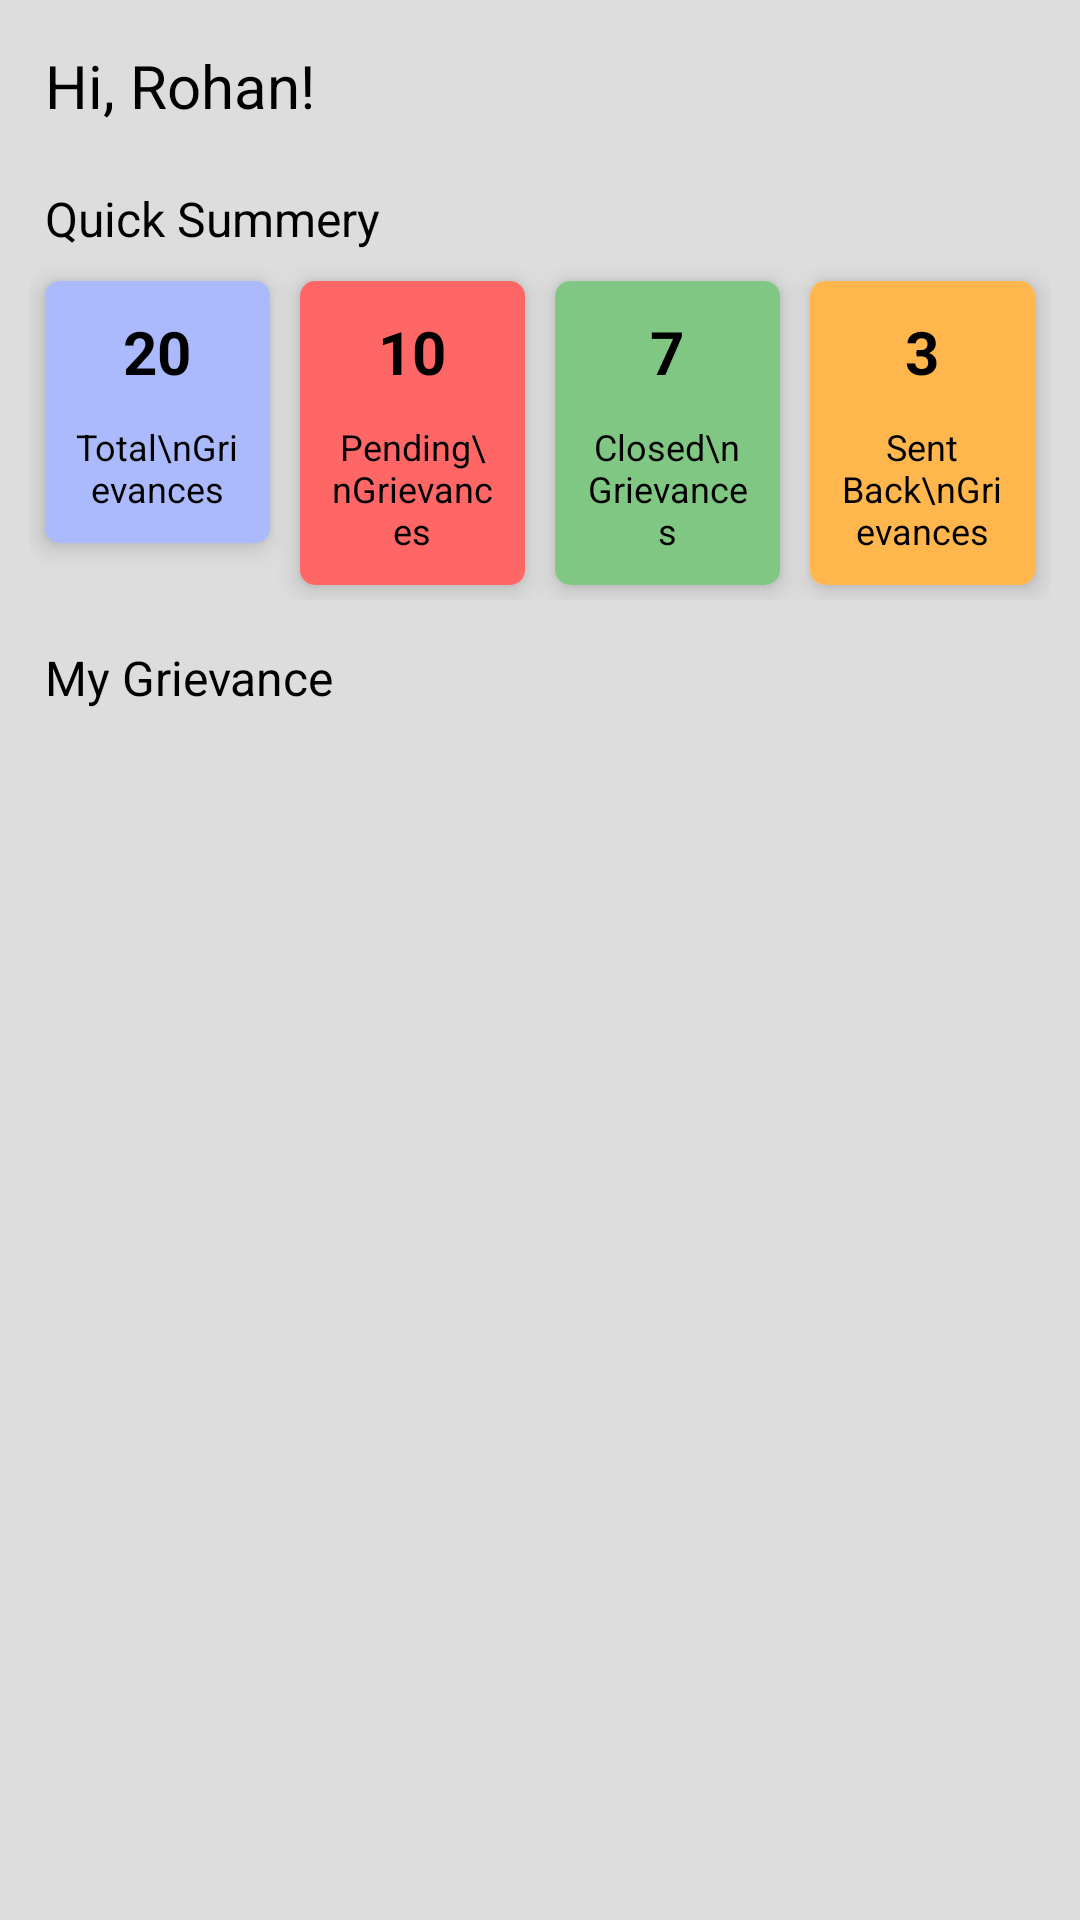

Here is an Android app screen rendered from its layout file. Give the layout XML and the strings, colors and styles it references.
<!-- AndroidManifest.xml: application theme Theme.WebChannel -->
<!-- res/layout/fragment_home.xml -->
<?xml version="1.0" encoding="utf-8"?>
<androidx.constraintlayout.widget.ConstraintLayout xmlns:android="http://schemas.android.com/apk/res/android"
    xmlns:app="http://schemas.android.com/apk/res-auto"
    xmlns:tools="http://schemas.android.com/tools"
    xmlns:fab="http://schemas.android.com/apk/res-auto"
    android:layout_width="match_parent"
    android:layout_height="match_parent"
    android:id="@+id/root"
    android:background="@color/light_grey"
    tools:context=".ui.home.HomeFragment">

    <androidx.core.widget.NestedScrollView
        android:layout_width="match_parent"
        app:layout_constraintBaseline_toTopOf="parent"
        android:layout_height="wrap_content">

        <androidx.constraintlayout.widget.ConstraintLayout
            android:layout_width="match_parent"
            android:layout_height="wrap_content">

            <TextView
                app:layout_constraintTop_toBottomOf="@id/text_user"
                android:id="@+id/text_home_second"
                android:layout_width="match_parent"
                android:layout_height="wrap_content"
                android:textSize="16sp"
                android:layout_marginStart="15dp"
                android:text="Quick Summery"
                android:textColor="@color/black"
                android:layout_marginTop="20dp" />

            <LinearLayout
                app:layout_constraintTop_toBottomOf="@id/text_home_second"
                android:id="@+id/raiseButton"
                android:layout_width="match_parent"
                android:layout_marginLeft="5dp"
                android:layout_marginRight="5dp"
                android:paddingLeft="5dp"
                android:paddingRight="5dp"
                android:paddingBottom="10dp"
                android:layout_marginTop="5dp"
                android:orientation="horizontal"
                android:layout_height="wrap_content">

                <androidx.cardview.widget.CardView
                    android:layout_width="0dp"
                    android:layout_weight="0.25"
                    android:layout_margin="5dp"
                    android:elevation="5dp"
                    app:cardElevation="5dp"
                    app:cardCornerRadius="5dp"
                    android:layout_height="wrap_content">
                    <LinearLayout
                        android:background="@color/blue_semi_transparent"
                        android:orientation="vertical"
                        android:layout_width="match_parent"
                        android:layout_height="wrap_content">

                        <TextView
                            android:layout_marginTop="10dp"
                            android:textSize="20dp"
                            android:layout_width="match_parent"
                            android:text="20"
                            android:textStyle="bold"
                            android:gravity="center"
                            android:textColor="@color/black"
                            android:layout_height="wrap_content">
                        </TextView>
                        <TextView
                            android:padding="10dp"
                            android:textSize="12dp"
                            android:layout_width="match_parent"
                            android:text="Total\nGrievances"
                            android:background="@null"
                            android:gravity="center"
                            android:textColor="@color/black"
                            android:layout_height="wrap_content">
                        </TextView>

                    </LinearLayout>

                </androidx.cardview.widget.CardView>
                <androidx.cardview.widget.CardView
                    android:layout_width="0dp"
                    android:layout_weight="0.25"
                    android:layout_margin="5dp"
                    android:elevation="5dp"
                    app:cardElevation="5dp"
                    app:cardCornerRadius="5dp"
                    android:background="@color/white"
                    android:layout_height="wrap_content">
                    <LinearLayout
                        android:background="@color/semi_grey"
                        android:orientation="vertical"
                        android:layout_width="match_parent"
                        android:layout_height="wrap_content">

                        <TextView
                            android:layout_marginTop="10dp"
                            android:textSize="20dp"
                            android:layout_width="match_parent"
                            android:text="10"
                            android:textStyle="bold"
                            android:gravity="center"
                            android:textColor="@color/black"
                            android:layout_height="wrap_content">
                        </TextView>
                        <TextView
                            android:padding="10dp"
                            android:textSize="12dp"
                            android:layout_width="match_parent"
                            android:text="Pending\nGrievances"
                            android:background="@null"
                            android:gravity="center"
                            android:textColor="@color/black"
                            android:layout_height="wrap_content">
                        </TextView>
                    </LinearLayout>

                </androidx.cardview.widget.CardView>
                <androidx.cardview.widget.CardView
                    android:layout_width="0dp"
                    android:layout_weight="0.25"
                    android:layout_margin="5dp"
                    android:elevation="5dp"
                    app:cardElevation="5dp"
                    app:cardCornerRadius="5dp"
                    android:background="@color/white"
                    android:layout_height="wrap_content">
                    <LinearLayout
                        android:background="@color/green_300"
                        android:orientation="vertical"
                        android:layout_width="match_parent"
                        android:layout_height="wrap_content">

                        <TextView
                            android:layout_marginTop="10dp"
                            android:textSize="20dp"
                            android:layout_width="match_parent"
                            android:text="7"
                            android:textStyle="bold"
                            android:gravity="center"
                            android:textColor="@color/black"
                            android:layout_height="wrap_content">
                        </TextView>
                        <TextView
                            android:padding="10dp"
                            android:textSize="12dp"
                            android:layout_width="match_parent"
                            android:text="Closed\nGrievances"
                            android:background="@null"
                            android:gravity="center"
                            android:textColor="@color/black"
                            android:layout_height="wrap_content">
                        </TextView>
                    </LinearLayout>

                </androidx.cardview.widget.CardView>
                <androidx.cardview.widget.CardView
                    android:layout_width="0dp"
                    android:layout_weight="0.25"
                    android:layout_margin="5dp"
                    android:elevation="5dp"
                    app:cardElevation="5dp"
                    app:cardCornerRadius="5dp"
                    android:background="@color/white"
                    android:layout_height="wrap_content">
                    <LinearLayout
                        android:background="@color/orange_300"
                        android:orientation="vertical"
                        android:layout_width="match_parent"
                        android:layout_height="wrap_content">

                        <TextView
                            android:layout_marginTop="10dp"
                            android:textSize="20dp"
                            android:layout_width="match_parent"
                            android:text="3"
                            android:textStyle="bold"
                            android:gravity="center"
                            android:textColor="@color/black"
                            android:layout_height="wrap_content">
                        </TextView>
                        <TextView
                            android:padding="10dp"
                            android:textSize="12dp"
                            android:layout_width="match_parent"
                            android:text="Sent Back\nGrievances"
                            android:background="@null"
                            android:gravity="center"
                            android:textColor="@color/black"
                            android:layout_height="wrap_content">
                        </TextView>
                    </LinearLayout>

                </androidx.cardview.widget.CardView>

            </LinearLayout>


            <TextView
                android:id="@+id/text_user"
                android:layout_width="match_parent"
                android:layout_height="wrap_content"
                android:layout_marginStart="15dp"
                android:layout_marginTop="15dp"
                android:layout_marginEnd="8dp"
                android:textSize="20sp"
                android:text="Hi, Rohan!"
                android:textColor="@color/black"
                app:layout_constraintStart_toStartOf="parent"
                app:layout_constraintTop_toTopOf="parent" />
            <TextView
                android:id="@+id/text_home"
                android:layout_width="wrap_content"
                android:layout_height="wrap_content"
                android:textSize="16sp"
                android:layout_marginStart="15dp"
                android:text="@string/title_grievance"
                android:textColor="@color/black"
                android:layout_marginTop="5dp"
                app:layout_constraintLeft_toLeftOf="parent"
                app:layout_constraintTop_toBottomOf="@id/raiseButton" />



            <androidx.recyclerview.widget.RecyclerView
                android:id="@+id/mainRecyclerView"
                android:layout_width="match_parent"
                android:layout_height="wrap_content"
                android:layout_marginTop="5dp"
                android:layout_marginBottom="@dimen/standard_100"
                app:layout_constraintTop_toBottomOf="@id/text_home">
            </androidx.recyclerview.widget.RecyclerView>








        </androidx.constraintlayout.widget.ConstraintLayout>
    </androidx.core.widget.NestedScrollView>

</androidx.constraintlayout.widget.ConstraintLayout>
<!-- resources referenced by this layout -->
<resources>
  <color name="black">#FF000000</color>
  <color name="blue_semi_transparent">#805677fc</color>
  <color name="green_300">#81C784</color>
  <color name="light_grey">#dddddd</color>
  <color name="orange_300">#FFB74D</color>
  <color name="semi_grey">#99FF0000</color>
  <color name="white">#FFFFFFFF</color>
  <dimen name="standard_100">100dp</dimen>
  <string name="title_grievance">My Grievance</string>
  <style name="Theme.WebChannel" parent="Theme.MaterialComponents.DayNight.DarkActionBar">
          
          <item name="colorPrimary">@color/blue</item>
          <item name="colorPrimaryVariant">@color/blue200</item>
          <item name="colorOnPrimary">@color/white</item>
          
          <item name="colorSecondary">@color/teal_200</item>
          <item name="colorSecondaryVariant">@color/teal_700</item>
          <item name="colorOnSecondary">@color/black</item>
          
          <item name="android:statusBarColor">@color/blue100</item>
          
      </style>
  <color name="blue">#04427b</color>
  <color name="blue200">#7498c6</color>
  <color name="teal_200">#FF03DAC5</color>
  <color name="teal_700">#FF018786</color>
  <color name="blue100">#3e69a4</color>
</resources>
